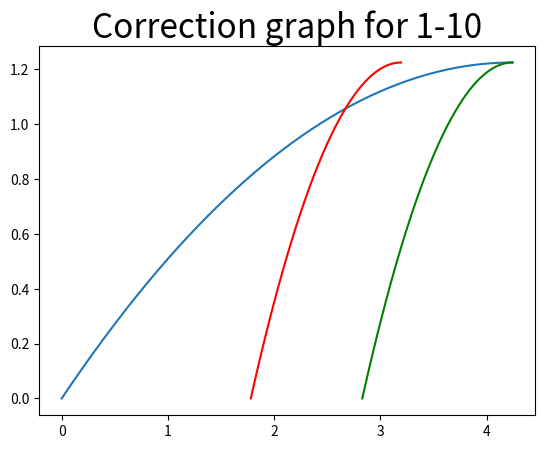

Here is the Python script that generated this plot:
# 新概念力学 1-10


import matplotlib.pyplot as plt # 导入图像绘制工具
import numpy as np # 导入向量计算工具
from scipy import constants as cons # 导入数学物理常数



# 基本数据
t = np.arange(0,0.5,0.0001)
pi = cons.pi
alpha = pi / 6
beta = pi / 3
g = 9.8
v_a = 9.8
v_b = 0
ab_1 = 1.78
ab_2 = 2.82901

# 计算
v_b = v_a / np.sqrt(3)
x_a = v_a * np.cos(alpha) * t
y_a = v_a * np.sin(alpha) * t - 1 / 2 * g * t * t

x_b_1 = v_b * np.cos(beta) * t + ab_1
x_b_2 = v_b * np.cos(beta) * t + ab_2
y_b = v_b * np.sin(beta) * t - 1 / 2 * g * t * t



# 绘制
plt.plot(x_a,y_a)
plt.plot(x_b_1,y_b,c="red")
plt.plot(x_b_2,y_b,c="green")
plt.title("Correction graph for 1-10", fontsize=24)
plt.show()
